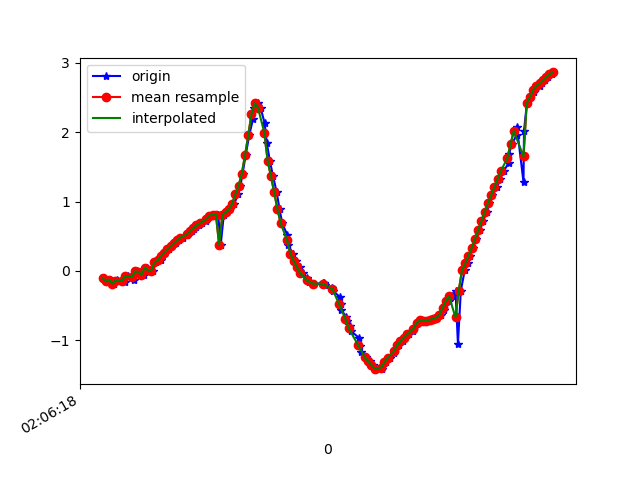

The table this chart was drawn from, first rows:
1617847578290, 543221828085701, -0.10411946, -7.096055, 6.7583404
1617847578301, 543221847316471, -0.153, -7.155, 6.695
1617847578324, 543221866547241, -0.1257, -7.143, 6.708
1617847578352, 543221885778011, -0.183, -7.144, 6.706
1617847578368, 543221905008781, -0.1317, -7.188, 6.66
1617847578373, 543221924239551, -0.1476, -7.13, 6.721
1617847578405, 543221943470321, -0.1471, -7.204, 6.642
1617847578407, 543221962701091, -0.1218, -7.13, 6.722
1617847578419, 543221981931861, -0.1623, -7.084, 6.77
1617847578438, 543222001162631, -0.0692, -7.119, 6.735
1617847578461, 543222020393401, -0.05777, -7.017, 6.841
1617847578476, 543222039624171, -0.1256, -7.021, 6.835
1617847578495, 543222058854941, -0.008366, -6.981, 6.878
1617847578514, 543222078085711, -0.01356, -6.876, 6.983
1617847578533, 543222097316481, -0.05612, -6.913, 6.946
1617847578553, 543222116547251, 0.04681, -6.869, 6.989
1617847578572, 543222135778021, 0.01074, -6.784, 7.072
1617847578593, 543222155008791, 9.78195E-4, -6.854, 7.005
1617847578609, 543222174239561, 0.1239, -6.791, 7.064
1617847578638, 543222193470331, 0.1523, -6.786, 7.069
1617847578647, 543222212701101, 0.2114, -6.72, 7.13
1617847578667, 543222231931871, 0.2616, -6.647, 7.196
1617847578689, 543222251162641, 0.3086, -6.578, 7.258
1617847578711, 543222270393411, 0.3531, -6.525, 7.303
1617847578735, 543222289624181, 0.3984, -6.488, 7.334
1617847578754, 543222308854951, 0.44, -6.449, 7.366
1617847578774, 543222328085721, 0.48, -6.392, 7.413
1617847578802, 543222347316491, 0.5133, -6.32, 7.472
1617847578812, 543222366547261, 0.5403, -6.256, 7.524
1617847578831, 543222385778031, 0.5691, -6.22, 7.552
1617847578846, 543222405008801, 0.6005, -6.209, 7.558
1617847578857, 543222424239571, 0.6296, -6.207, 7.558
1617847578876, 543222443470341, 0.6545, -6.203, 7.559
1617847578894, 543222462701111, 0.6854, -6.197, 7.561
1617847578921, 543222481931881, 0.7252, -6.189, 7.564
1617847578933, 543222501162651, 0.7673, -6.168, 7.576
1617847578952, 543222520393421, 0.7971, -6.146, 7.592
1617847578970, 543222539624191, 0.8114, -6.155, 7.583
1617847578994, 543222558854961, 0.8119, -6.223, 7.527
1617847579010, 543222578085731, 0.3787, -6.423, 7.392
1617847579029, 543222597316501, 0.8102, -6.569, 7.227
1617847579048, 543222616547271, 0.8457, -6.723, 7.08
1617847579066, 543222635778041, 0.8859, -6.803, 6.998
1617847579093, 543222655008811, 0.9676, -6.926, 6.865
1617847579118, 543222674239581, 1.105, -7.117, 6.646
1617847579131, 543222693470351, 1.227, -7.329, 6.389
1617847579145, 543222712701121, 1.401, -7.665, 5.943
1617847579164, 543222731931891, 1.669, -8.181, 5.131
1617847579186, 543222751162661, 1.956, -8.727, 4.007
1617847579209, 543222770393431, 2.188, -9.147, 2.754
1617847579218, 543222789624201, 2.348, -9.406, 1.431
1617847579238, 543222808854971, 2.417, -9.497, 0.004595
1617847579256, 543222828085741, 2.352, -9.394, -1.506
1617847579281, 543222847316511, 2.133, -9.106, -2.927
1617847579295, 543222866547281, 1.838, -8.828, -3.838
1617847579314, 543222885778051, 1.579, -8.78, -4.056
1617847579333, 543222905008821, 1.367, -8.89, -3.89
1617847579356, 543222924239591, 1.131, -9.006, -3.695
1617847579373, 543222943470361, 0.8934, -9.034, -3.693
1617847579390, 543222962701131, 0.6853, -8.994, -3.831
1617847579422, 543222981931901, 0.5134, -8.973, -3.906
... 86 more rows
